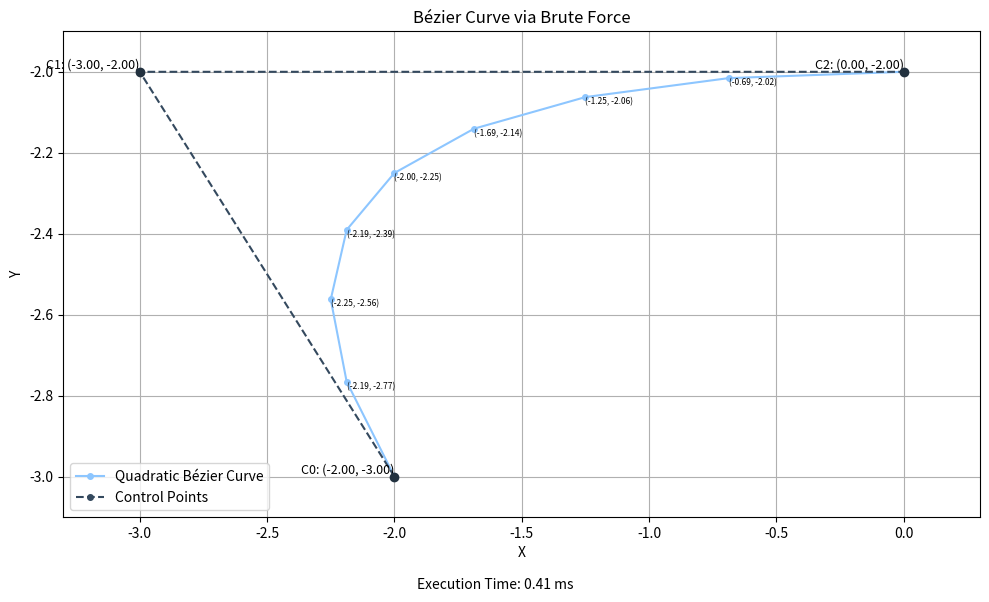

Python code for this plot:

import numpy as np
import matplotlib.pyplot as plt
import time
def linear_interpolate(point1, point2, t):
    return (1 - t) * np.array(point1) + t * np.array(point2)

def brute_force_bezier(points, depth):
    curve_points = []
    for i in range(2 ** depth + 1):
        t = i / (2 ** depth)
        p0_p1 = linear_interpolate(points[0], points[1], t)
        p1_p2 = linear_interpolate(points[1], points[2], t)
        final_point = linear_interpolate(p0_p1, p1_p2, t)
        curve_points.append(final_point)
    return curve_points

def showGraphBF(control_points, depth):
    start_time = time.time()  # Start timing
    curve_points = brute_force_bezier(control_points, depth)
    curve_points_array = np.array(curve_points)
    _, unique_indices = np.unique(curve_points_array, axis=0, return_index=True)
    execution_time = (time.time() - start_time)*1000
    curve_points_unique = curve_points_array[sorted(unique_indices)]

    plt.figure(figsize=(10, 6))
    plt.plot(*zip(*curve_points_unique), label='Quadratic Bézier Curve', marker='o', markersize=4, linestyle='-', color='#8dc6ff')
    plt.plot(*zip(*control_points), marker='o', markersize=4, linestyle='--', color='#34495e', label='Control Points')
    plt.scatter(*zip(*control_points), color='#22313f', zorder=5)
    
    for i, point in enumerate(control_points):
        formatted_point = f"C{i}: ({point[0]:.2f}, {point[1]:.2f})"
        plt.text(point[0], point[1], formatted_point, fontsize=9, verticalalignment='bottom', horizontalalignment='right')
    
    annotation_interval = len(curve_points) // 10 or 1 

    for i, point in enumerate(curve_points):
        if (i % annotation_interval == 0):
            is_control_point = any(np.array_equal(point, cp) for cp in control_points)
            if not is_control_point:
                formatted_point = f"({point[0]:.2f}, {point[1]:.2f})"
                plt.text(point[0], point[1], formatted_point, fontsize=6, verticalalignment='top')

    all_points = np.concatenate([curve_points_array, control_points])
    x_coords = all_points[:, 0]
    y_coords = all_points[:, 1]
    x_min, x_max = x_coords.min(), x_coords.max()
    y_min, y_max = y_coords.min(), y_coords.max()

    # Adding some margin
    margin_x = (x_max - x_min) * 0.1 
    margin_y = (y_max - y_min) * 0.1

    plt.xlim(x_min - margin_x, x_max + margin_x)
    plt.ylim(y_min - margin_y, y_max + margin_y)
    plt.text(0.5, 0.01, f'Execution Time: {execution_time:.2f} ms', fontsize=10, transform=plt.gcf().transFigure, horizontalalignment='center')
    plt.legend()
    plt.xlabel('X')
    plt.ylabel('Y')
    plt.title('Bézier Curve via Brute Force')
    plt.grid(True) 
    plt.tight_layout()
    plt.show()


control_points = [(-2,-3),(-3,-2),(0,-2)]  
depth = 3
showGraphBF(control_points,depth)

